Run: headless pygame with SDL's dummy video driver; simulated clock (each Clock.tick advances the game by its frame time, no real sleeping); random seed 0; keys injected as events and as key.get_pressed() state; mouse plan: one left click at the window centre at the start of phase 2, then a move to the lower-right quarter at the start of phase 3.
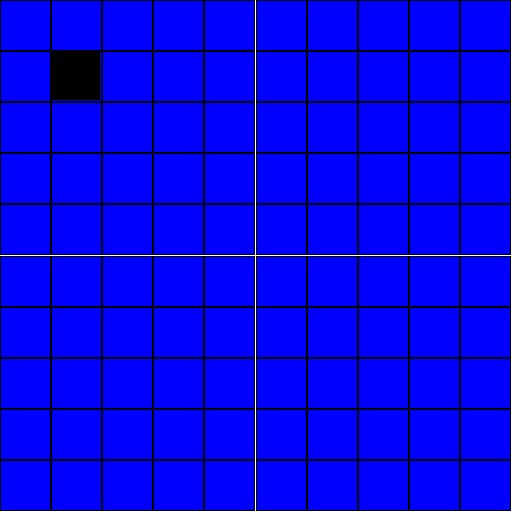
Frame 1 of 4 · flips 1–60 · no input
Frame 2 of 4 · flips 61–180 · clicked the window centre · tapped SPACE, RETURN · held RIGHT (→), D · screen unchanged from frame 1, image omitted
Frame 3 of 4 · flips 181–300 · moved the mouse to the lower-right quarter · held DOWN (↓), S · screen unchanged from frame 2, image omitted
Frame 4 of 4 · flips 301–420 · held LEFT (←), A, UP (↑), W · screen unchanged from frame 3, image omitted

The pygame program that drew these frames:

import pygame
import sys
import logging as log

pygame.init()

screen_width, screen_height = pygame.display.Info().current_w, pygame.display.Info().current_h
min_dimension = min(screen_width, screen_height)

# STATIC VARIABLES
DEFAULT_SCREEN_SIZE = (int(min_dimension / 1.5), int(min_dimension / 1.5))
DEFAULT_SCREEN_BACKGROUND = 'white'



# Simple demonstration of squares
def example_squares(pygame_surface, board_info):
    for i in range(10):
        for j in range(10):
            # Create a rect with board_info.get_pixels_from_grid(x, y, width, height)
            rect = pygame.Rect(board_info.get_pixels_from_grid(i, j, 1, 1))

            # Draw it onto the surface
            pygame.draw.rect(pygame_surface, "blue", rect)  # fill
            pygame.draw.rect(pygame_surface, "black", rect, width=1)  # outline

class BoardInfo:
    # __init__ function = constructor
    # self. = this. in Java
    def __init__(self, screen_width, screen_height, num_of_squares):
        self.num_of_squares = num_of_squares
        self.grid_length = min(screen_width, screen_height) / num_of_squares

        if screen_width > screen_height:  # landscape window -> center horizontally
            self.x_offset = (screen_width - screen_height) / 2
            self.y_offset = 0
        else:  # portrait window -> center vertically
            self.x_offset = 0
            self.y_offset = (screen_height - screen_width) / 2

    def get_pixels_from_grid(self, start_x, start_y, width, height):
        return (start_x * self.grid_length + self.x_offset, start_y * self.grid_length + self.y_offset,
                width * self.grid_length, height * self.grid_length)

    def get_grid_from_pixels(self, x_pos, y_pos):
        if x_pos < self.x_offset or x_pos > self.x_offset + self.grid_length * self.num_of_squares:
            return None  # outside of grid
        if y_pos < self.y_offset or y_pos > self.y_offset + self.grid_length * self.num_of_squares:
            return None  # outside of grid
        grid_coords = ((x_pos - self.x_offset) // self.grid_length,
                       (y_pos - self.y_offset) // self.grid_length)
        return grid_coords

class GameObject:

    def __init__(self):
        self.visible = True

    def set_visible(self, value):

        if(self.visible == value):
            return

        if(value == False):
            self.savedLayer = self.layer
            self.game.updateLayer(self, layer="Hidden")

        if(value == True):
            self.game.updateLayer(self, layer=savedLayer)

    def get_visible(self):
        return self.visible

    def render(self, screen):
        #TODO verify screen is of correct type (couldnt figure out what type was called)
        #if(isinstance(screen, pygame.{SOMETHING})):
        #   log.error("Invalid screen type passed")
        pass

class testObject(GameObject):

    def __init__(self):
        super().__init__()

    def render(self, screen):
        pygame.draw.rect(screen, (0, 0, 0), pygame.Rect(50, 50, 50, 50))

class Game:

    def __init__(self):

        self.objects = {"Layer1":[],"Layer2":[],"Layer3":[],"Layer4":[],"Layer5":[],"Layer6":[],"Layer7":[],"Layer8":[],"Layer9":[],"Hidden":[]}
        self.events = {"OnClick":[]}

        self.screen = pygame.display.set_mode(DEFAULT_SCREEN_SIZE, pygame.RESIZABLE, pygame.SCALED)
        self.board = BoardInfo(pygame.display.Info().current_w, pygame.display.Info().current_h, 10)

        self.addObject(testObject())

        self.gameLoop()

    def gameLoop(self):
        while True:
            self.eventManager()
            self.render()

    def render(self):
        self.screen.fill(DEFAULT_SCREEN_BACKGROUND)

        example_squares(self.screen, self.board)

        for key in self.objects:
            if key == "Hidden":
                continue

            for value in self.objects[key]:
                value.render(self.screen)

        

        pygame.display.update()

    def renderTick(self):
        pass

    def eventManager(self):
        
        for event in pygame.event.get():

            if event.type == pygame.QUIT:  # x clicked
                self.exitGame()

            elif event.type == pygame.VIDEORESIZE:  # window resized
                self.board = BoardInfo(pygame.display.Info().current_w, pygame.display.Info().current_h, 10)

            elif event.type == pygame.MOUSEBUTTONUP:  # click detected
                clicked_x, clicked_y = pygame.mouse.get_pos()  # gets raw pixels from click
                grid_space_clicked = self.board.get_grid_from_pixels(clicked_x, clicked_y)  # convert to grid spaces
                print(grid_space_clicked)

    def addObject(self, obj, layer="Layer1"):
        self.objects[layer].append(obj)
        self.updateLayer(obj, layer)

    def updateLayer(self, obj, layer="Layer1"):
        obj.layer = layer
        if(obj.layer == "Hidden"):
            obj.visible = False
        else:
            obj.visible = True

    def exitGame(self):
        pygame.quit()
        sys.exit()


if __name__ == "__main__":
    Game()
